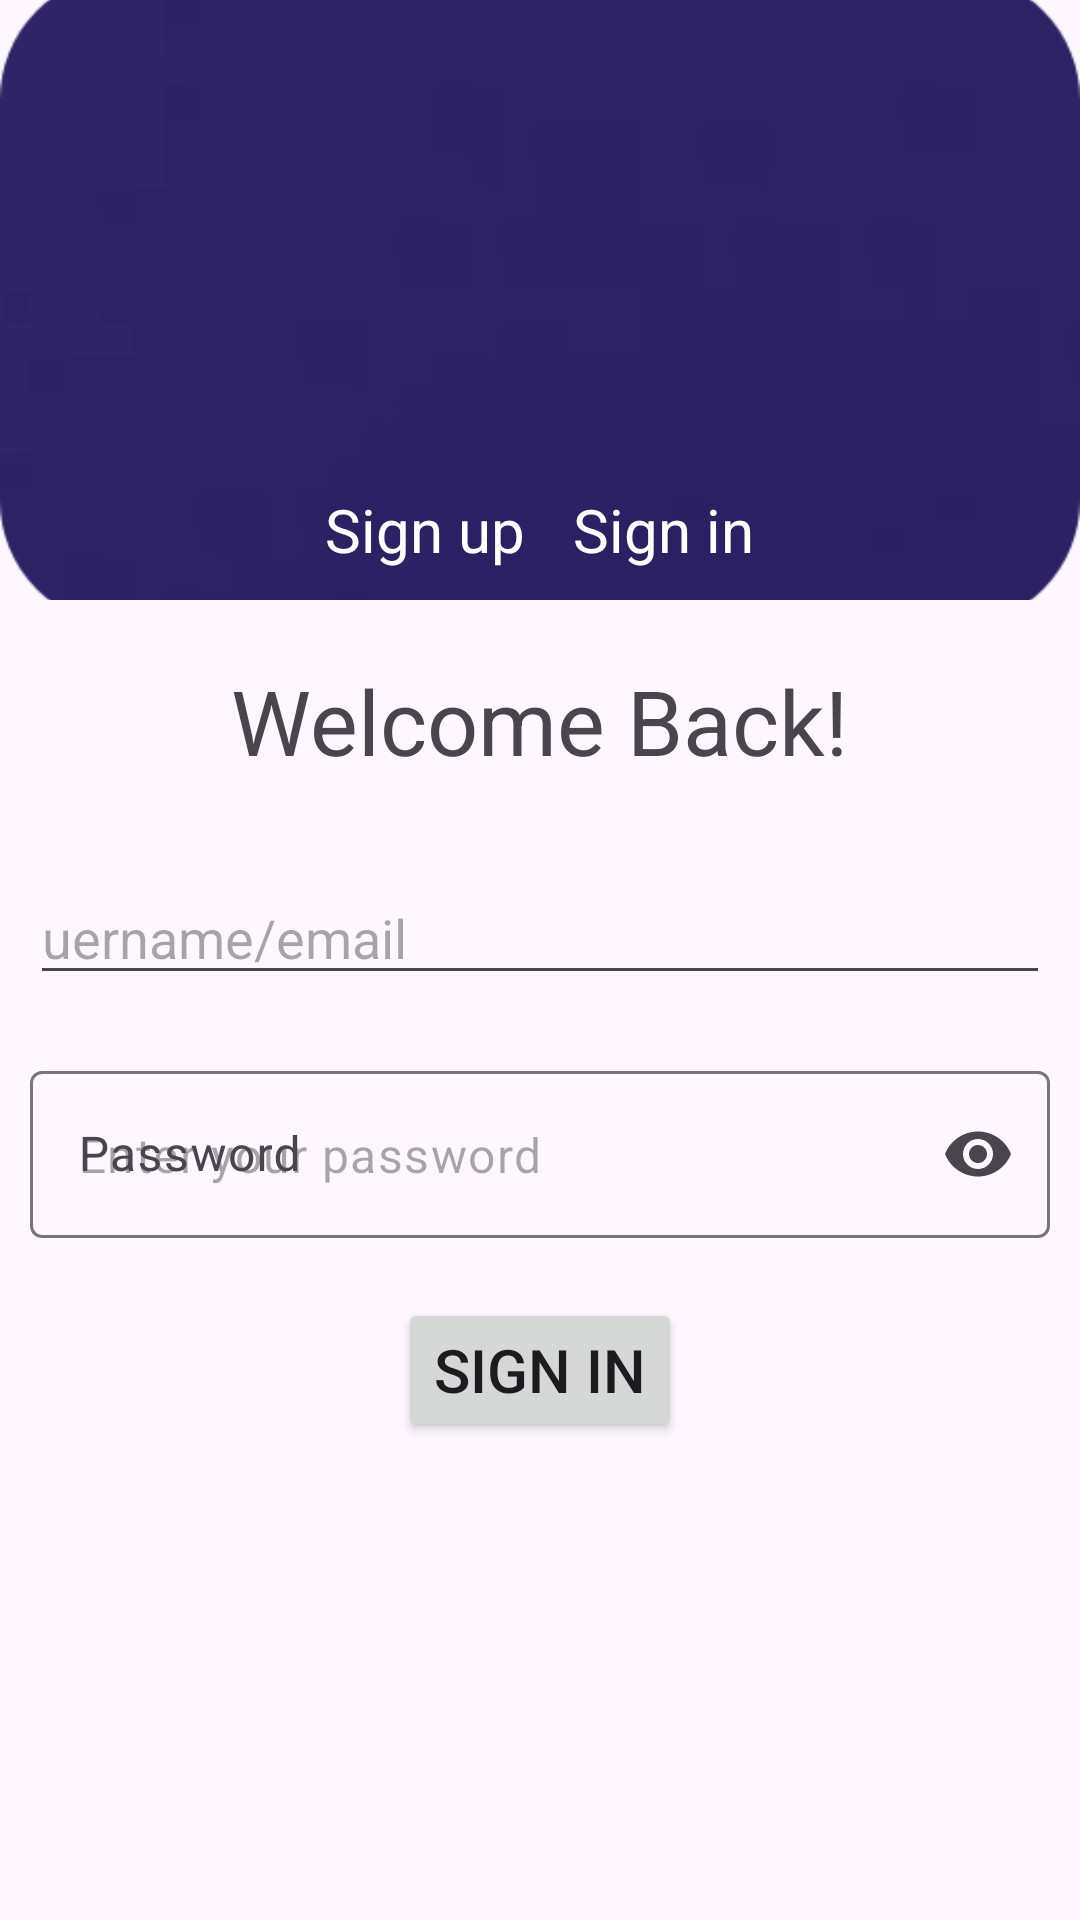

Android layout source for this screen:
<!-- AndroidManifest.xml: application theme Theme.LoginSignUpFB -->
<!-- res/layout/activity_login.xml -->
<?xml version="1.0" encoding="utf-8"?>
<RelativeLayout xmlns:android="http://schemas.android.com/apk/res/android"
    xmlns:app="http://schemas.android.com/apk/res-auto"
    xmlns:tools="http://schemas.android.com/tools"
    android:id="@+id/main"
    android:layout_width="match_parent"
    android:layout_height="match_parent"
    tools:context=".Login">

    <ImageView
        android:id="@+id/imgUpBg"
        android:layout_width="match_parent"
        android:layout_height="200dp"
        android:src="@drawable/rounded_upper_bg"
        android:scaleType="centerCrop"
        android:layout_alignParentTop="true"/>

    <RelativeLayout
        android:id="@+id/rlUpperLayuout"
        android:layout_width="wrap_content"
        android:layout_height="wrap_content"
        android:layout_alignBottom="@id/imgUpBg"
        android:layout_marginBottom="10dp"
        android:layout_centerHorizontal="true">

        <TextView
            android:id="@+id/tvSignUp"
            android:layout_width="wrap_content"
            android:layout_height="wrap_content"
            android:text="Sign up"
            android:textSize="20sp"
            android:clickable="true"
            android:textColor="@color/white"/>

        <TextView
            android:id="@+id/tvSignIn"
            android:layout_width="wrap_content"
            android:layout_height="wrap_content"
            android:text="Sign in"
            android:textSize="20sp"
            android:layout_toRightOf="@id/tvSignUp"
            android:layout_marginStart="16dp"
            android:textColor="@color/white"/>
</RelativeLayout>

    <TextView
        android:id="@+id/tvLoginCAA"
        android:layout_width="wrap_content"
        android:layout_height="wrap_content"
        android:text="Welcome Back!"
        android:layout_margin="20dp"
        android:layout_centerHorizontal="true"
        android:layout_below="@id/rlUpperLayuout"
        android:textSize="30sp"/>

    <EditText
        android:id="@+id/edtLoginName"
        android:layout_width="match_parent"
        android:layout_height="wrap_content"
        android:layout_margin="10dp"
        android:hint="uername/email"
        android:layout_below="@+id/tvLoginCAA"
        android:layout_centerHorizontal="true"
        />


    <com.google.android.material.textfield.TextInputLayout
        android:id="@+id/edtLoginPass"
        android:layout_margin="10dp"
        android:layout_centerHorizontal="true"
        android:layout_width="match_parent"
        android:layout_below="@+id/edtLoginName"
        android:layout_height="wrap_content"
        app:endIconMode="password_toggle"
        android:hint="Password">

        <com.google.android.material.textfield.TextInputEditText
            android:layout_width="match_parent"
            android:layout_height="wrap_content"
            android:inputType="textPassword"
            android:hint="Enter your password" />
    </com.google.android.material.textfield.TextInputLayout>


    <Button
        android:id="@+id/btnSignIn"
        android:layout_width="wrap_content"
        android:layout_height="wrap_content"
        android:layout_below="@+id/edtLoginPass"
        android:layout_margin="10dp"
        android:textSize="20sp"
        android:layout_centerHorizontal="true"
        android:text="Sign in"/>


</RelativeLayout>
<!-- resources referenced by this layout -->
<resources>
  <!-- drawable rounded_upper_bg: png bitmap (drawable, 12416 bytes) -->
  <style name="Theme.LoginSignUpFB" parent="Base.Theme.LoginSignUpFB" />
  <style name="Base.Theme.LoginSignUpFB" parent="Theme.Material3.DayNight.NoActionBar">
          
          
      </style>
  <!-- not gathered from this repository: default colours our renderer supplied (Android Studio template values) -->
  <color name="white">#FFFFFFFF</color>
</resources>
